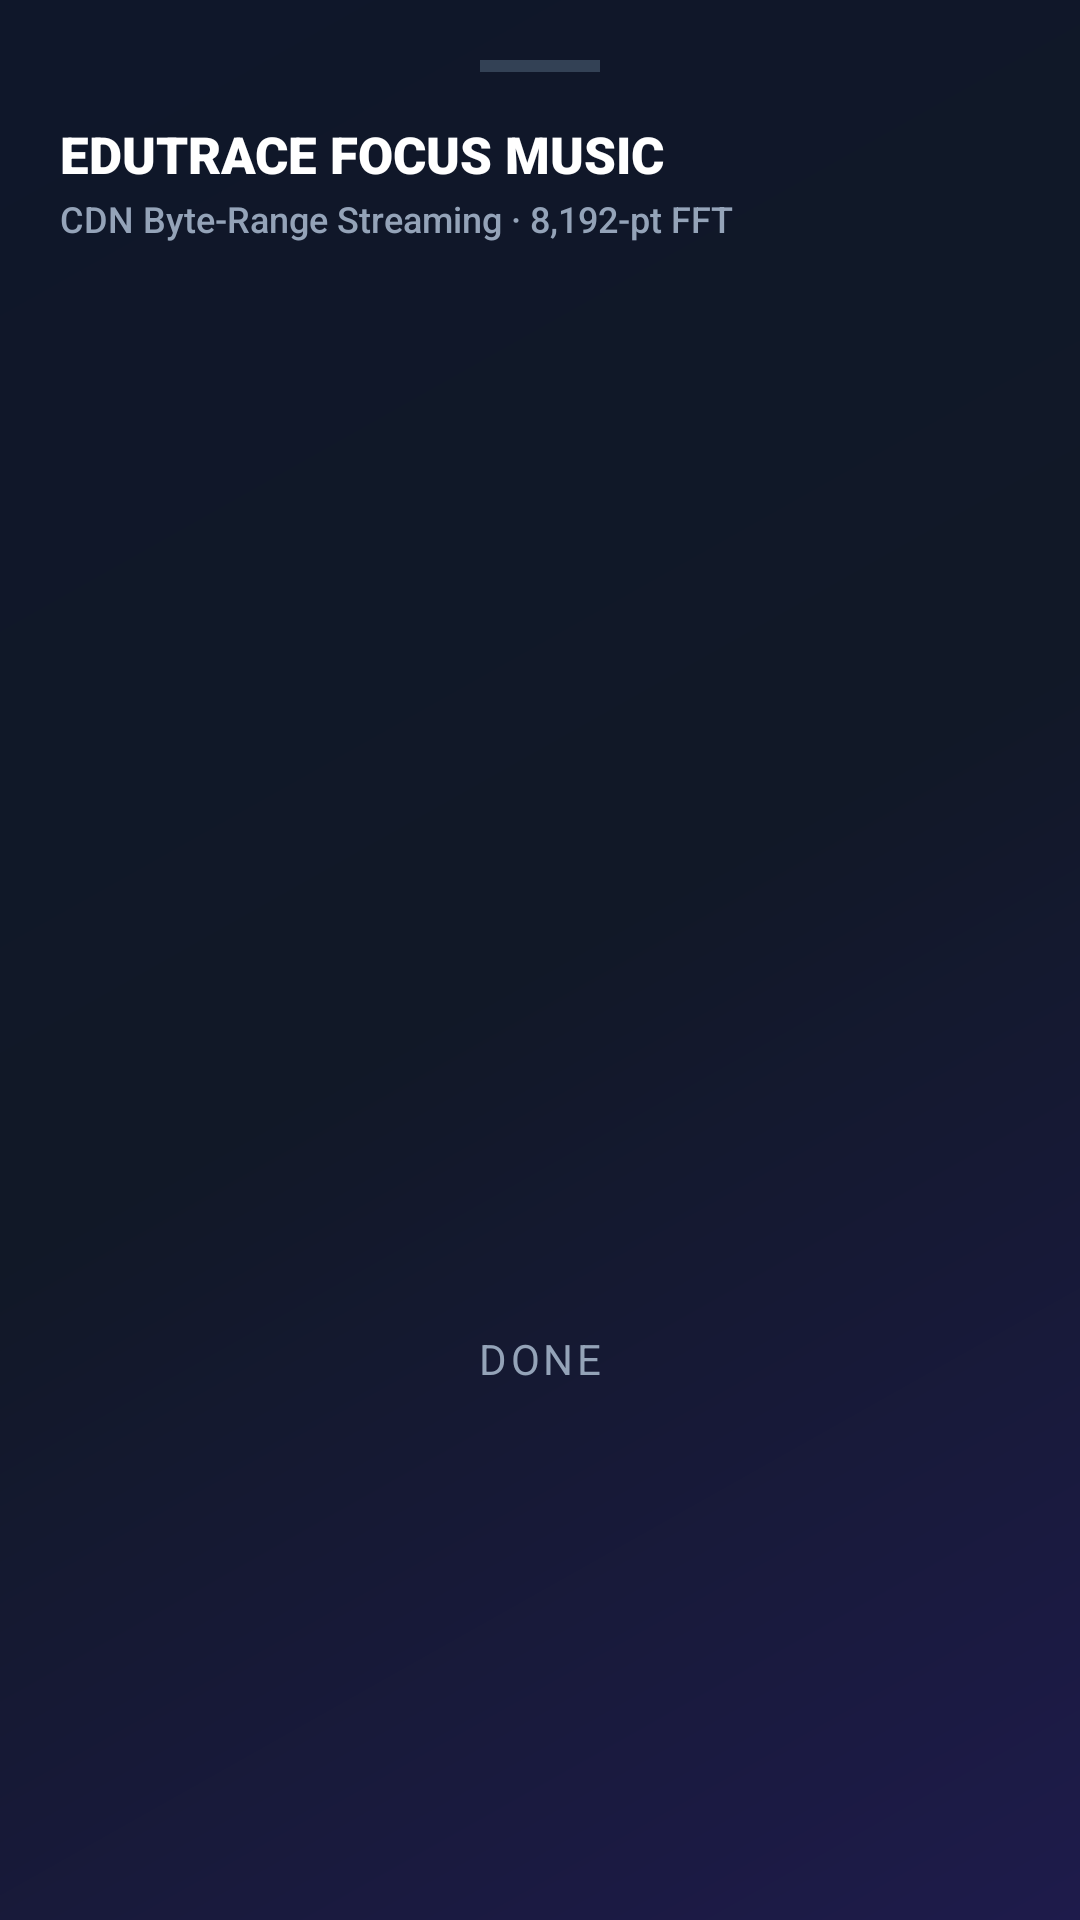

The Android layout XML behind this screen, and the referenced resources:
<!-- AndroidManifest.xml: application theme Theme.EduTrace -->
<!-- res/layout/dialog_study_music_playlist.xml -->
<?xml version="1.0" encoding="utf-8"?>
<LinearLayout xmlns:android="http://schemas.android.com/apk/res/android"
    xmlns:app="http://schemas.android.com/apk/res-auto"
    android:layout_width="match_parent"
    android:layout_height="wrap_content"
    android:background="@drawable/bg_premium_dark"
    android:orientation="vertical"
    android:padding="20dp">

    
    <View
        android:layout_width="40dp"
        android:layout_height="4dp"
        android:layout_gravity="center_horizontal"
        android:layout_marginBottom="16dp"
        android:background="#334155" />

    
    <LinearLayout
        android:layout_width="match_parent"
        android:layout_height="wrap_content"
        android:gravity="center_vertical"
        android:orientation="horizontal">

        <LinearLayout
            android:layout_width="0dp"
            android:layout_height="wrap_content"
            android:layout_weight="1"
            android:orientation="vertical">

            <TextView
                android:layout_width="wrap_content"
                android:layout_height="wrap_content"
                android:fontFamily="sans-serif-black"
                android:text="EDUTRACE FOCUS MUSIC"
                android:textColor="#FFFFFF"
                android:textSize="17sp" />

            <TextView
                android:id="@+id/tvPlaylistSubtitle"
                android:layout_width="wrap_content"
                android:layout_height="wrap_content"
                android:layout_marginTop="2dp"
                android:fontFamily="sans-serif-medium"
                android:text="CDN Byte-Range Streaming · 8,192-pt FFT"
                android:textColor="#94A3B8"
                android:textSize="12sp" />
        </LinearLayout>

        <ImageView
            android:id="@+id/btnRefreshCatalog"
            android:layout_width="36dp"
            android:layout_height="36dp"
            android:background="?attr/selectableItemBackgroundBorderless"
            android:padding="8dp"
            android:src="@drawable/ic_cloud"
            app:tint="@color/elite_gold" />
    </LinearLayout>

    
    <androidx.recyclerview.widget.RecyclerView
        android:id="@+id/rvMusicTracks"
        android:layout_width="match_parent"
        android:layout_height="320dp"
        android:layout_marginTop="16dp"
        android:clipToPadding="false"
        android:scrollbars="vertical" />

    
    <com.google.android.material.button.MaterialButton
        android:id="@+id/btnClosePlaylist"
        style="@style/Widget.MaterialComponents.Button.TextButton"
        android:layout_width="match_parent"
        android:layout_height="48dp"
        android:layout_marginTop="12dp"
        android:text="DONE"
        android:textColor="#94A3B8"
        android:fontFamily="sans-serif-bold" />

</LinearLayout>
<!-- resources referenced by this layout -->
<resources>
  <color name="elite_gold">#FFB800</color>
  <!-- drawable bg_premium_dark (drawable) -->
  <?xml version="1.0" encoding="utf-8"?>
  <shape xmlns:android="http://schemas.android.com/apk/res/android"
      android:shape="rectangle">
      <gradient
          android:angle="135"
          android:centerColor="#111827"
          android:endColor="#0F172A"
          android:startColor="#1E1B4B"
          android:type="linear" />
  </shape>
  <style name="Theme.EduTrace" parent="Theme.MaterialComponents.DayNight.NoActionBar">
          
          <item name="colorPrimary">#FACC15</item>
          <item name="colorOnPrimary">#0F172A</item>
          <item name="colorPrimaryVariant">#EAB308</item>
          <item name="colorSecondary">#10B981</item>
          
          
          <item name="android:statusBarColor">#0F172A</item>
          <item name="android:windowBackground">#0F172A</item>
      </style>
</resources>
